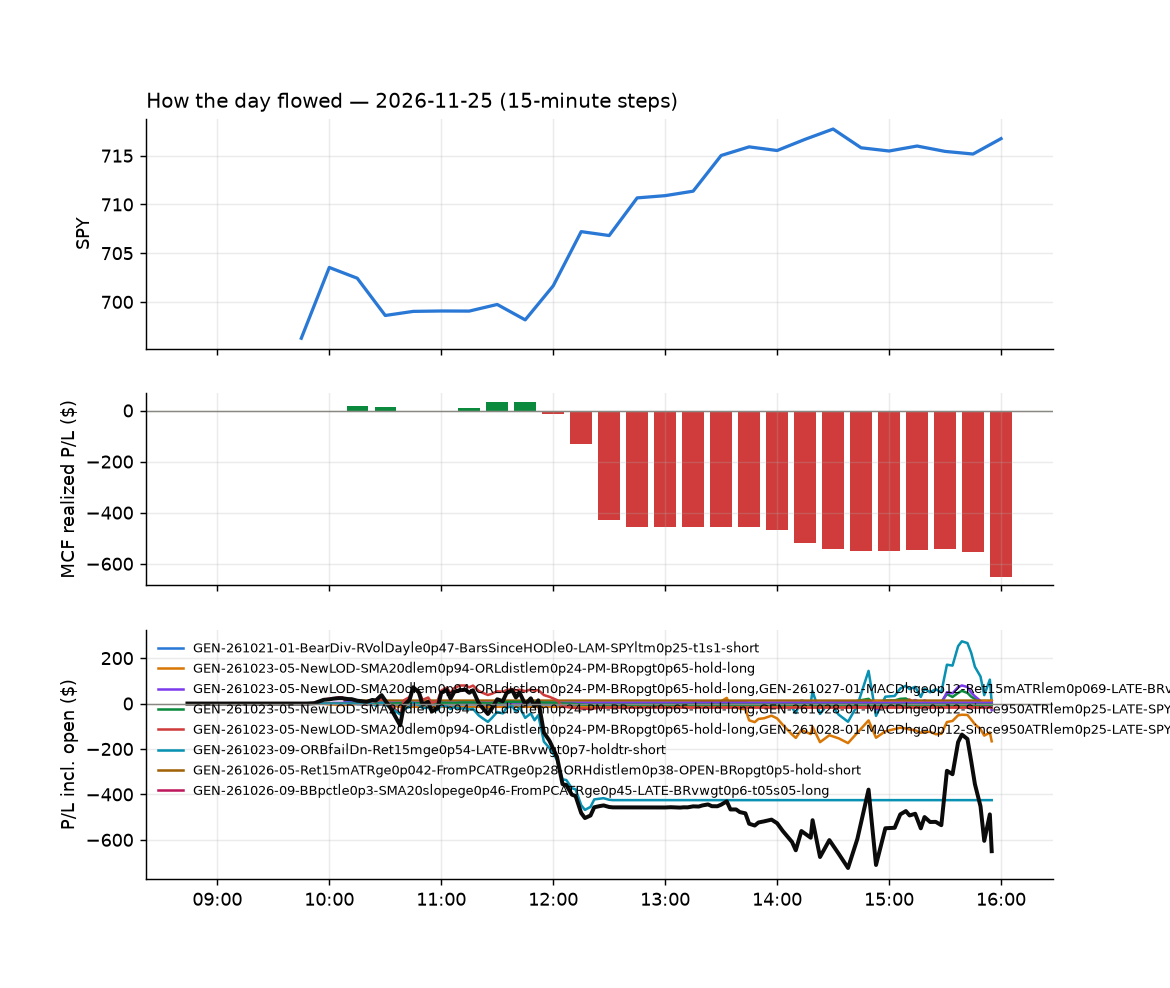

Values plotted in this chart, from the file beside it:
id, run_id, symbol, strategy, side, date, signal_time, entry_time, entry, stop, target, exit_time, exit, exit_reason, r_multiple, mae_r, mfe_r, success, shares, pnl, broker_order_id, slip_bps, pnl_adj, r_raw
2867, 1, SPXL, IDX5-spy050-0945-3x-trail, 1, 2026-11-25, 2026-11-25 09:51:32.904797-05:00, 2026-11-25 09:51:34.360288-05:00, 205.3, 202.8, , 2026-11-25 10:10:32.420460-05:00, 209.7, stop, 1.681, -0.1231, 2.832, , 3, 13.03, d9c055cb-87cb-4cb5-90e3-57658f730962, -9.731, 12.7, 1.724
2873, 1, INIO, GEN-261027-07-RSI14le35-FromOpenge2-AM-B…, -1, 2026-11-25, 2026-11-25 09:56:12.102722-05:00, 2026-11-25 09:56:13.241795-05:00, 11.53, 11.84, 11.18, 2026-11-25 10:35:56.401893-05:00, 11.86, stop, -1.12, -1.051, 0.1274, , 43, -14.19, 2250f208-e0d8-4350-b3f7-1eee496e833d, -17.38, -15.12, -1.051
2869, 1, SPXL, LD8-spy-dip030-breadthturn-spxl-holdtr-l…, 1, 2026-11-25, 2026-11-25 09:56:48.374379-05:00, 2026-11-25 09:56:49.037914-05:00, 209, 203.4, , 2026-11-25 10:16:30.565142-05:00, 207.9, stop, -0.2149, -0.118, 0.6176, , 3, -3.28, e57a17a6-dff0-4642-aa97-83f6573d6393, 59.2, -3.606, -0.1954
2866, 1, DKNG, NM-RWR4-ns2-up3-qqqup-slopedn-short, -1, 2026-11-25, 2026-11-25 10:00:52.282006-05:00, 2026-11-25 10:00:55.346329-05:00, 16.51, 16.95, 16.41, 2026-11-25 10:02:45.321767-05:00, 16.41, target, 0.2196, -0.236, 0.1124, , 29, 2.9, fb7df329-2d34-4a85-bf51-734c1a40f3eb, 48.22, 2.834, 0.2247
2969, 1, TJX, GEN-261026-05-Ret15mATRge0p042-FromPCATR…, -1, 2026-11-25, 2026-11-25 10:11:58.653726-05:00, 2026-11-25 10:12:00.793604-05:00, 145.2, 146.7, , 2026-11-25 12:09:31.419669-05:00, 146.7, stop, -1.106, -1.016, 0.4244, , 3, -4.62, 489c7b07-9e0f-4b4a-8c71-c20aeb400b13, 20.62, -4.849, -1.054
2875, 1, SNDQ, ULT-05-withgap-cont-long, 1, 2026-11-25, 2026-11-25 10:16:41.873861-05:00, 2026-11-25 10:16:42.664221-05:00, 55.9, 50.58, , 2026-11-25 11:00:23.787685-05:00, 56.82, timestop, 0.1696, -0.1232, 0.338, , 9, 8.28, e65e5701-2dde-4aef-8d23-ad6350dd45b7, 163.6, 8.127, 0.1728
2883, 1, DUST, ULT-05-withgap-cont-long, 1, 2026-11-25, 2026-11-25 10:20:54.557421-05:00, 2026-11-25 10:20:56.949221-05:00, 58.27, 56.2, , 2026-11-25 11:08:02.316736-05:00, 57.4, timestop, -0.4299, -0.6405, 0.01213, , 8, -6.95, 136ab55b-d795-4497-b3ae-0359c5b74f51, -11.14, -7.088, -0.4216
2884, 1, FNGD, ULT-05-withgap-cont-long, 1, 2026-11-25, 2026-11-25 10:21:05.784177-05:00, 2026-11-25 10:21:06.839779-05:00, 41.08, 38.85, , 2026-11-25 11:08:03.456722-05:00, 41.54, timestop, 0.1998, -0.1387, 0.273, , 12, 5.54, 5b984d73-e873-4c49-8db0-d5001cd44151, 48.92, 5.357, 0.2066
2885, 1, MUZ, ULT-05-withgap-cont-long, 1, 2026-11-25, 2026-11-25 10:21:32.027016-05:00, 2026-11-25 10:21:32.306062-05:00, 13.78, 12.62, , 2026-11-25 11:08:04.275222-05:00, 14.12, timestop, 0.2823, -0.1033, 0.3184, , 35, 11.9, 99354965-a22c-4cc7-a7ea-fcff9db72b0a, -57.72, 11.48, 0.2926
2886, 1, SKDD, ULT-05-withgap-cont-long, 1, 2026-11-25, 2026-11-25 10:21:53.077450-05:00, 2026-11-25 10:21:54.238709-05:00, 12.8, 11.75, , 2026-11-25 11:08:03.824209-05:00, 13.06, timestop, 0.2404, -0.16, 0.2613, , 38, 9.99, 64402545-658a-4dab-a0fd-be3e86b83c82, -72.07, 9.54, 0.2517
2887, 1, SNK, ULT-05-withgap-cont-long, 1, 2026-11-25, 2026-11-25 10:21:54.504623-05:00, 2026-11-25 10:21:55.625442-05:00, 19.42, 18.49, , 2026-11-25 11:08:03.718761-05:00, 19.27, timestop, -0.1766, -0.4963, 0.04128, , 25, -3.79, 3c7a48a5-e2ae-42f8-a810-916f20ad6f28, -29.98, -4.106, -0.163
2888, 1, SOXS, ULT-05-withgap-cont-long, 1, 2026-11-25, 2026-11-25 10:21:55.427777-05:00, 2026-11-25 10:21:59.598724-05:00, 73.46, 66.87, , 2026-11-25 11:08:05.731396-05:00, 74.86, timestop, 0.2102, -0.1942, 0.2503, , 6, 8.43, bff49634-d84b-4ea8-ab6a-02f6edb80fe0, -106.4, 8.315, 0.2131
2889, 1, TZA, ULT-05-withgap-cont-long, 1, 2026-11-25, 2026-11-25 10:22:05.110868-05:00, 2026-11-25 10:22:05.594591-05:00, 54.86, 53.27, , 2026-11-25 11:08:05.975497-05:00, 54.58, timestop, -0.1863, -0.6676, 0.1008, , 9, -2.51, d60c3db7-8c18-4497-af50-bcb6a0d8b3dd, -36.32, -2.662, -0.1757
2900, 1, APP, ULT-05-withgap-cont-short, -1, 2026-11-25, 2026-11-25 10:25:35.374802-05:00, 2026-11-25 10:25:36.453368-05:00, 362.2, 378.5, , 2026-11-25 11:10:24.845857-05:00, 359.2, timestop, 0.181, -0.1001, 0.3269, , 2, 6.05, d8f4bb95-5935-4c33-b3ad-80bdc7430d43, 31.79, 5.89, 0.1859
2901, 1, FIGR, ULT-05-withgap-cont-short, -1, 2026-11-25, 2026-11-25 10:26:06.674652-05:00, 2026-11-25 10:26:08.667280-05:00, 23.49, 24.59, , 2026-11-25 11:10:26.378547-05:00, 23.71, timestop, -0.2148, -0.4027, 0.06965, , 21, -4.69, ca53c34a-d3f4-4443-8f6e-eb436206d971, -19.91, -4.966, -0.2029
2902, 1, GCT, ULT-05-withgap-cont-short, -1, 2026-11-25, 2026-11-25 10:26:11.995891-05:00, 2026-11-25 10:26:14.902664-05:00, 56.3, 58.9, , 2026-11-25 11:10:26.838455-05:00, 56.71, timestop, -0.164, -0.3418, 0.03841, , 8, -3.28, 895ec22c-9189-47b9-948a-68417a7f621c, 33.99, -3.417, -0.1575
2903, 1, GDX, ULT-05-withgap-cont-short, -1, 2026-11-25, 2026-11-25 10:26:12.312846-05:00, 2026-11-25 10:26:15.718343-05:00, 68.5, 70.34, , 2026-11-25 11:10:28.957248-05:00, 68.92, timestop, -0.2398, -0.3814, 0.04101, , 7, -2.97, 1bcf010c-bb09-41ce-9401-445bda329836, -15.46, -3.1, -0.2298
2904, 1, NEM, ULT-05-withgap-cont-short, -1, 2026-11-25, 2026-11-25 10:26:38.461165-05:00, 2026-11-25 10:26:39.593526-05:00, 95.22, 97.76, , 2026-11-25 11:10:29.399513-05:00, 95.8, timestop, -0.2368, -0.3954, 0.003934, , 5, -2.9, 406d5544-d375-4060-a206-bca8fcb3bdad, -10.51, -3.009, -0.2282
2905, 1, NUGT, ULT-05-withgap-cont-short, -1, 2026-11-25, 2026-11-25 10:26:40.734543-05:00, 2026-11-25 10:26:42.674585-05:00, 84.86, 90.03, , 2026-11-25 11:10:29.636652-05:00, 85.86, timestop, -0.1971, -0.3187, 0.05845, , 5, -4.99, d42e1a29-87f4-413e-a179-e0960b7a8c60, -52.36, -5.093, -0.1932
2906, 1, RING, ULT-05-withgap-cont-short, -1, 2026-11-25, 2026-11-25 10:26:53.417147-05:00, 2026-11-25 10:26:55.450660-05:00, 59.42, 60.97, , 2026-11-25 11:10:32.158328-05:00, 59.8, timestop, -0.2567, -0.3116, 0.06458, , 8, -3.04, ad1b9c88-adc9-4329-8421-174987973f57, -21.93, -3.18, -0.2454
2907, 1, SIL, ULT-05-withgap-cont-short, -1, 2026-11-25, 2026-11-25 10:26:59.217224-05:00, 2026-11-25 10:27:00.368417-05:00, 59.85, 61.65, , 2026-11-25 11:10:33.567996-05:00, 60.26, timestop, -0.2361, -0.3612, 0.03112, , 8, -3.26, e6bea0e2-1732-44bc-867b-63731032735d, -20.09, -3.4, -0.2264
2908, 1, SUNB, ULT-05-withgap-cont-short, -1, 2026-11-25, 2026-11-25 10:27:07.271456-05:00, 2026-11-25 10:27:07.684864-05:00, 71.87, 73.48, , 2026-11-25 11:10:32.341051-05:00, 71.88, timestop, -0.01802, -0.4729, 0.1711, , 6, -0.06, 6a1bc7ba-b79e-4844-92e2-c5e7310e5973, -2.784, -0.1738, -0.006222
2909, 1, ZETA, ULT-05-withgap-cont-short, -1, 2026-11-25, 2026-11-25 10:27:25.782696-05:00, 2026-11-25 10:27:26.224027-05:00, 30.16, 31.42, , 2026-11-25 11:10:34.175163-05:00, 30.18, timestop, -0.02794, -0.3812, 0.08735, , 16, -0.34, 4d8d29e3-9f75-4c7e-a82a-feaac53c7432, -16.61, -0.5629, -0.01687
2970, 1, HSIC, GEN-261021-01-BearDiv-RVolDayle0p47-Bars…, -1, 2026-11-25, 2026-11-25 10:31:18.487187-05:00, 2026-11-25 10:31:20.396170-05:00, 88.51, 88.94, 87.54, 2026-11-25 12:08:56.973247-05:00, 88.99, stop, -1.242, -1.182, 0.9129, , 5, -2.42, a36efe38-b430-4dd0-bd69-209f10e2af0c, -30.6, -2.653, -1.133
2915, 1, NVDQ, ULT-05-withgap-cont-long, 1, 2026-11-25, 2026-11-25 10:31:42.589070-05:00, 2026-11-25 10:31:43.164080-05:00, 11.16, 9.547, , 2026-11-25 11:18:03.303738-05:00, 11.41, timestop, 0.1469, -0.0558, 0.1581, , 44, 10.94, e6f9d974-fd28-4df3-8dcd-193ebce3cc57, -35.71, 10.43, 0.1542
2916, 1, SPXS, ULT-05-withgap-cont-long, 1, 2026-11-25, 2026-11-25 10:32:07.608633-05:00, 2026-11-25 10:32:09.700579-05:00, 31.08, 30.22, , 2026-11-25 11:18:05.635272-05:00, 31.33, timestop, 0.2784, -0.4368, 0.3022, , 15, 3.8, be059370-40b6-493a-9a08-c2501400785d, -46.34, 3.589, 0.2948
2917, 1, SRTY, ULT-05-withgap-cont-long, 1, 2026-11-25, 2026-11-25 10:32:08.572260-05:00, 2026-11-25 10:32:11.313139-05:00, 30.65, 29.88, , 2026-11-25 11:18:08.180318-05:00, 30.86, timestop, 0.2557, -0.4457, 0.3231, , 16, 3.39, b5dda1ee-cc38-4c7a-b206-eff5caeaaf38, -74.48, 3.166, 0.2738
2910, 1, DAR, RW6G1-ns2-up3-vwap2sd-short, -1, 2026-11-25, 2026-11-25 10:35:53.576635-05:00, 2026-11-25 10:35:58.626369-05:00, 48.55, 49.18, 48.06, 2026-11-25 11:16:27.941228-05:00, 48.06, target, 0.7656, -0.1978, 0.7595, , 10, 4.9, 86eaa262-679e-49ac-b9b7-152c614bf5c7, 14.4, 4.838, 0.7754
2920, 1, UVXY, ULT-05-withgap-cont-long, 1, 2026-11-25, 2026-11-25 10:37:08.388668-05:00, 2026-11-25 10:37:11.888786-05:00, 29.63, 27.58, , 2026-11-25 11:22:59.979013-05:00, 29.68, timestop, 0.01641, -0.04941, 0.4142, , 16, 0.76, b45015f3-5bf3-41fc-8936-edeba35442a7, 7.143, 0.5381, 0.02318
2921, 1, VXX, ULT-05-withgap-cont-long, 1, 2026-11-25, 2026-11-25 10:37:12.651906-05:00, 2026-11-25 10:37:15.612590-05:00, 26.73, 25.41, , 2026-11-25 11:23:00.227909-05:00, 26.75, timestop, 0.007478, -0.02794, 0.414, , 18, 0.42, 78b19edb-c859-491a-822d-df64799255a6, -1.284, 0.1767, 0.01778
2923, 1, SQQQ, ULT-05-withgap-cont-long, 1, 2026-11-25, 2026-11-25 10:42:00.145435-05:00, 2026-11-25 10:42:01.104531-05:00, 54.84, 52.22, , 2026-11-25 11:28:05.024359-05:00, 54.68, timestop, -0.06923, -0.1546, 0.2138, , 9, -1.48, d90e1cf9-aedc-4de2-b05b-0f90f5e85929, 7.665, -1.632, -0.06277
2927, 1, SDS, ULT-05-withgap-cont-long, 1, 2026-11-25, 2026-11-25 11:01:46.764408-05:00, 2026-11-25 11:01:47.924474-05:00, 64.26, 62.78, , 2026-11-25 11:48:13.465829-05:00, 64.3, timestop, 0.01587, -0.2695, 0.1648, , 7, 0.29, 6ec8fea8-58d7-4813-8ddd-42b78f5338d1, 8.901, 0.1637, 0.02811
2928, 1, SPXU, ULT-05-withgap-cont-long, 1, 2026-11-25, 2026-11-25 11:01:51.749170-05:00, 2026-11-25 11:01:53.086561-05:00, 43.81, 42.32, , 2026-11-25 11:48:12.720279-05:00, 43.85, timestop, 0.01637, -0.2699, 0.1609, , 11, 0.44, 3817d287-7b90-4753-943c-ced0a962e8eb, 19.44, 0.2686, 0.02682
2929, 1, TSLQ, ULT-05-withgap-cont-long, 1, 2026-11-25, 2026-11-25 11:01:58.101985-05:00, 2026-11-25 11:01:59.124427-05:00, 15.79, 14.89, , 2026-11-25 11:48:13.476258-05:00, 15.82, timestop, 0.01984, -0.1059, 0.2396, , 31, 0.93, bdcfec51-05cf-4b4c-940b-383ec15be73e, -25.27, 0.5518, 0.03343
2939, 1, ENPH, ULT-05-withgap-cont-short, -1, 2026-11-25, 2026-11-25 11:11:03.928289-05:00, 2026-11-25 11:11:07.610068-05:00, 19.72, 20.71, , 2026-11-25 11:55:26.102299-05:00, 20.28, timestop, -0.5823, -0.6606, -0.00243, , 25, -14.06, 60d3e930-7acf-47f4-bda1-7f20225b2a21, 8.817, -14.38, -0.5695
2940, 1, ETN, ULT-05-withgap-cont-short, -1, 2026-11-25, 2026-11-25 11:11:05.633579-05:00, 2026-11-25 11:11:08.482055-05:00, 303.8, 313.3, , 2026-11-25 11:55:27.043293-05:00, 305.5, timestop, -0.1856, -0.2804, 0.09044, , 3, -5.1, 60234816-8bb5-4b7d-b520-b3a3fdbeea87, 4.606, -5.302, -0.1786
2941, 1, FLS, ULT-05-withgap-cont-short, -1, 2026-11-25, 2026-11-25 11:11:09.829720-05:00, 2026-11-25 11:11:12.586699-05:00, 79.89, 81.68, , 2026-11-25 11:55:27.360955-05:00, 80.38, timestop, -0.2845, -0.3853, 0.02892, , 6, -2.93, 5fd22f45-a373-4828-b2bd-44e466ae401b, 16.66, -3.05, -0.2733
2942, 1, ILMN, ULT-05-withgap-cont-short, -1, 2026-11-25, 2026-11-25 11:11:19.975341-05:00, 2026-11-25 11:11:22.016728-05:00, 196.1, 202, , 2026-11-25 11:55:28.424569-05:00, 196.7, timestop, -0.103, -0.1024, 0.2202, , 3, -1.67, 5eb7f3f4-8c20-44fe-a696-94dbbb1dcf04, -9.356, -1.801, -0.09551
2943, 1, JCI, ULT-05-withgap-cont-short, -1, 2026-11-25, 2026-11-25 11:11:23.776368-05:00, 2026-11-25 11:11:25.793440-05:00, 132.5, 135.3, , 2026-11-25 11:55:29.749585-05:00, 132.5, timestop, -0.005914, -0.2215, 0.1874, , 3, 0.04, 9eac8577-3184-4ef4-99d8-ca0eea056644, -6.291, -0.0486, 0.004868
2944, 1, PLTR, ULT-05-withgap-cont-short, -1, 2026-11-25, 2026-11-25 11:11:41.999436-05:00, 2026-11-25 11:11:42.877484-05:00, 153.8, 158.3, , 2026-11-25 11:55:29.765936-05:00, 156, timestop, -0.4881, -0.4557, 0.09204, , 3, -6.42, fb3a5330-ea67-49eb-8c26-129b858f7fed, -23.45, -6.523, -0.4804
2945, 1, TECK, ULT-05-withgap-cont-short, -1, 2026-11-25, 2026-11-25 11:12:00.838785-05:00, 2026-11-25 11:12:02.778298-05:00, 48.58, 50.11, , 2026-11-25 11:55:30.951723-05:00, 49.53, timestop, -0.6314, -0.6273, 0.03921, , 10, -9.5, b9ed2363-137e-45a7-89d0-ed24e8e16ab0, -2.059, -9.662, -0.6208
2946, 1, TEL, ULT-05-withgap-cont-short, -1, 2026-11-25, 2026-11-25 11:12:01.116215-05:00, 2026-11-25 11:12:03.337165-05:00, 203.8, 208.3, , 2026-11-25 11:55:30.576720-05:00, 204.5, timestop, -0.1596, -0.3325, 0.1004, , 3, -2.01, 7bdf4b27-1cff-4bcc-bebd-349e3f466611, 9.312, -2.146, -0.1495
2947, 1, VSH, ULT-05-withgap-cont-short, -1, 2026-11-25, 2026-11-25 11:12:10.291188-05:00, 2026-11-25 11:12:15.679613-05:00, 20.66, 21.92, , 2026-11-25 11:55:32.403846-05:00, 20.88, timestop, -0.1841, -0.2056, 0.07908, , 23, -5.06, 65fc1966-d92a-483d-b871-a689f7238eac, 24.14, -5.354, -0.174
2979, 1, EGO, RW6G1-ns2-up3-vwap2sd-short, -1, 2026-11-25, 2026-11-25 11:15:49.692880-05:00, 2026-11-25 11:15:55.244327-05:00, 26.21, 26.76, 25.78, 2026-11-25 12:18:02.996116-05:00, 26.77, stop, -1.064, -1.021, 0.3801, , 18, -10.1, 24fc4264-c752-48b6-ac63-79b57651bc99, 22.88, -10.52, -1.021
2953, 1, BIDU, ULT-05-withgap-cont-short, -1, 2026-11-25, 2026-11-25 11:20:32.645107-05:00, 2026-11-25 11:20:33.340721-05:00, 60.63, 62.28, , 2026-11-25 12:05:23.946829-05:00, 61.45, timestop, -0.5067, -0.5021, 0.1482, , 8, -6.56, 328f7eda-e713-4017-ae0f-b81912a44425, 1.649, -6.701, -0.4961
2954, 1, FORM, ULT-05-withgap-cont-short, -1, 2026-11-25, 2026-11-25 11:20:57.021381-05:00, 2026-11-25 11:20:59.373087-05:00, 66.69, 71.07, , 2026-11-25 12:05:25.420825-05:00, 68.55, timestop, -0.4287, -0.3834, 0.04336, , 7, -13.02, 649c0864-7268-4292-bf61-70cbc65c150c, -13.51, -13.15, -0.4245
2955, 1, JEF, ULT-05-withgap-cont-short, -1, 2026-11-25, 2026-11-25 11:21:09.584532-05:00, 2026-11-25 11:21:11.870722-05:00, 38.92, 39.95, , 2026-11-25 12:05:25.843044-05:00, 39.35, timestop, -0.4324, -0.413, 0.2138, , 12, -5.16, 2cd46771-f935-4083-839b-a4cbde08ffdb, -12.86, -5.34, -0.4178
2956, 1, QCOM, ULT-05-withgap-cont-short, -1, 2026-11-25, 2026-11-25 11:21:28.868548-05:00, 2026-11-25 11:21:31.858174-05:00, 157.8, 163, , 2026-11-25 12:05:26.733129-05:00, 160.5, timestop, -0.5299, -0.5327, 0.1332, , 3, -8.25, fa40c1d2-a1fd-4bbb-b7d4-bc96adb0dd80, -12.69, -8.356, -0.5232
2957, 1, SDGR, ULT-05-withgap-cont-short, -1, 2026-11-25, 2026-11-25 11:21:34.802466-05:00, 2026-11-25 11:21:35.891267-05:00, 24.25, 25.42, , 2026-11-25 12:05:29.642424-05:00, 24.6, timestop, -0.3103, -0.2477, 0.2306, , 20, -7, 244b8c22-7ce6-4ad7-a376-c48ff8738e6f, -72.69, -7.264, -0.299
2971, 1, VIXY, ULT-05-withgap-cont-long, 1, 2026-11-25, 2026-11-25 11:26:51.978651-05:00, 2026-11-25 11:26:52.819666-05:00, 25.45, 24.29, , 2026-11-25 12:10:24.473303-05:00, 24.66, timestop, -0.692, -0.6873, 0.5069, , 19, -15.05, 43641d66-8b35-4c3b-920b-63e8bb8c5a69, -39.14, -15.3, -0.6805
2995, 1, AIA, ULT-05-withgap-cont-short, -1, 2026-11-25, 2026-11-25 11:35:31.124316-05:00, 2026-11-25 11:35:33.317484-05:00, 106.1, 109, , 2026-11-25 12:22:56.733795-05:00, 108.6, timestop, -0.8595, -0.9417, 0.05063, , 4, -10.09, 8c54e56b-28a4-481d-b359-03e99bd0e4b4, 12.24, -10.19, -0.8514
2996, 1, ASX, ULT-05-withgap-cont-short, -1, 2026-11-25, 2026-11-25 11:35:36.141500-05:00, 2026-11-25 11:35:39.440642-05:00, 27.08, 28.84, , 2026-11-25 12:22:57.703444-05:00, 27.97, timestop, -0.513, -0.5989, 0.1337, , 18, -16.04, 8baa224c-b8f2-46ff-9899-1793694f04a5, 0.4103, -16.28, -0.5053
2998, 1, CBRS, ULT-05-withgap-cont-short, -1, 2026-11-25, 2026-11-25 11:35:44.472441-05:00, 2026-11-25 11:35:44.892837-05:00, 83.01, 89.24, , 2026-11-25 12:22:59.159595-05:00, 86.46, timestop, -0.5574, -0.7028, 0.1285, , 5, -17.25, 4b53a900-9794-4e72-b61b-9b8b3a5f3059, 21.45, -17.35, -0.5542
2997, 1, CAT, ULT-05-withgap-cont-short, -1, 2026-11-25, 2026-11-25 11:35:43.972653-05:00, 2026-11-25 11:35:44.981367-05:00, 517.2, 532.4, , 2026-11-25 12:22:58.552443-05:00, 528.4, timestop, -0.7455, -0.8657, 0.1242, , 1, -11.17, 3b38cfbc-e2bc-4bc1-9aed-79e4c132582a, 7.534, -11.29, -0.7378
2999, 1, CRWV, ULT-05-withgap-cont-short, -1, 2026-11-25, 2026-11-25 11:35:50.256909-05:00, 2026-11-25 11:35:50.782364-05:00, 38.15, 41.79, , 2026-11-25 12:22:59.662569-05:00, 39.53, timestop, -0.3836, -0.5994, 0.1045, , 12, -16.56, 6ea01c45-6de6-4a79-8e68-6874a70a2cb1, 20.93, -16.74, -0.3795
3000, 1, FCX, ULT-05-withgap-cont-short, -1, 2026-11-25, 2026-11-25 11:36:00.977027-05:00, 2026-11-25 11:36:01.340005-05:00, 45.86, 47.72, , 2026-11-25 12:22:59.586701-05:00, 47.2, timestop, -0.7308, -0.8031, 0.03234, , 10, -13.4, c26360f7-162d-49aa-a4cb-add78d220f27, 17.41, -13.56, -0.7223
3001, 1, FLY, ULT-05-withgap-cont-short, -1, 2026-11-25, 2026-11-25 11:36:02.897197-05:00, 2026-11-25 11:36:03.888900-05:00, 16.73, 18.1, , 2026-11-25 12:23:02.999903-05:00, 17.42, timestop, -0.5113, -0.6333, 0.0364, , 29, -20.01, 5766994c-b1a5-48e8-8eab-2cfa60c87651, 23.85, -20.37, -0.5023
3002, 1, GOOG, ULT-05-withgap-cont-short, -1, 2026-11-25, 2026-11-25 11:36:07.345158-05:00, 2026-11-25 11:36:09.036877-05:00, 262.8, 268.6, , 2026-11-25 12:23:03.385469-05:00, 267.5, timestop, -0.8168, -0.9779, 0.1097, , 3, -13.97, ec500e53-0c3a-4ddf-bce0-1742f08cd7ef, 6.337, -14.15, -0.8066
3003, 1, GOOGL, ULT-05-withgap-cont-short, -1, 2026-11-25, 2026-11-25 11:36:07.548373-05:00, 2026-11-25 11:36:09.212650-05:00, 264.6, 270.7, , 2026-11-25 12:23:03.144559-05:00, 269.6, timestop, -0.8226, -0.9749, 0.06338, , 3, -14.75, d87f5bf9-6d0b-4a58-b904-eacc3886575b, 5.916, -14.93, -0.8129
3004, 1, IREN, ULT-05-withgap-cont-short, -1, 2026-11-25, 2026-11-25 11:36:15.124715-05:00, 2026-11-25 11:36:15.543299-05:00, 11.61, 12.96, , 2026-11-25 12:23:06.349380-05:00, 12.07, timestop, -0.3501, -0.4602, 0.04453, , 42, -19.32, 7faf22e2-f202-450f-bafc-c07e4fc1c2c9, 21.49, -19.81, -0.3414
... 120 more rows
